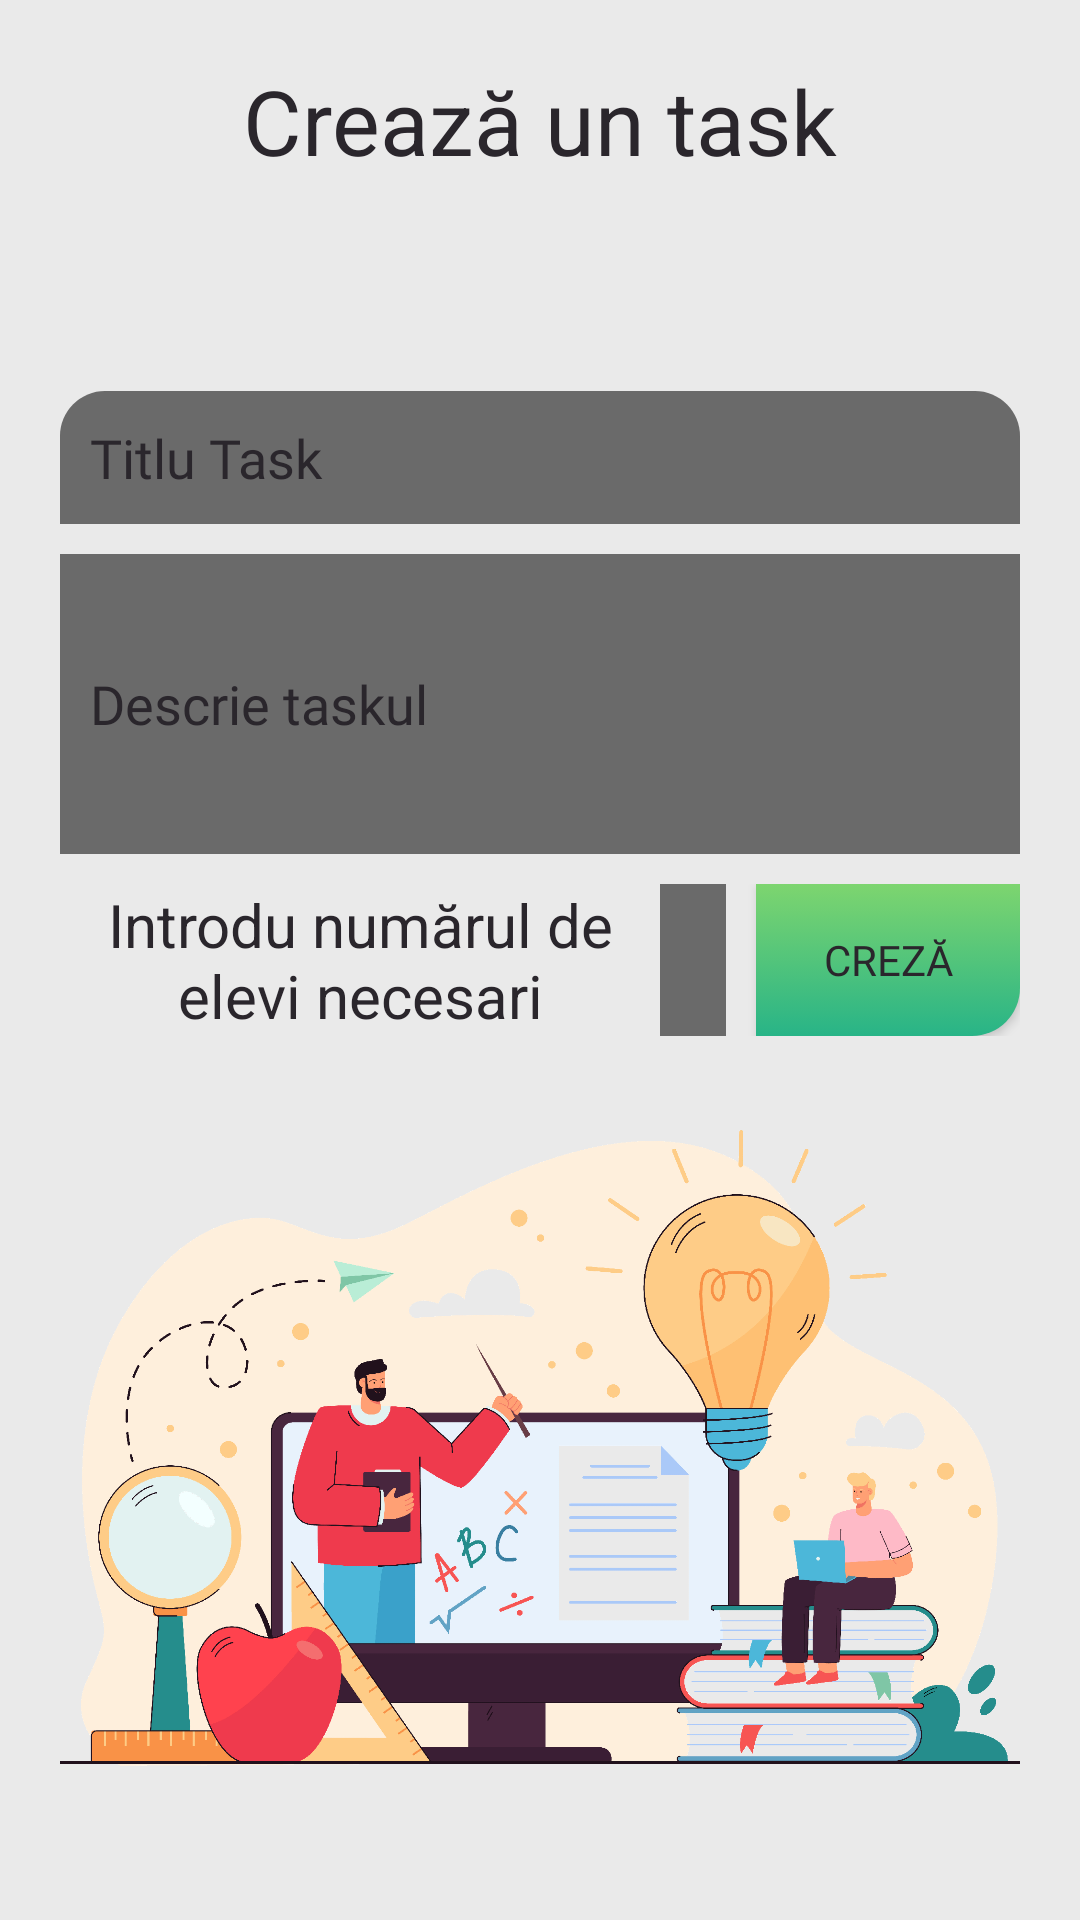

Android layout source for this screen:
<!-- AndroidManifest.xml: application theme Theme.Dshbrd -->
<!-- res/layout/activity_create_task.xml -->
<?xml version="1.0" encoding="utf-8"?>
<RelativeLayout xmlns:android="http://schemas.android.com/apk/res/android"
    xmlns:app="http://schemas.android.com/apk/res-auto"
    xmlns:tools="http://schemas.android.com/tools"
    android:layout_width="match_parent"
    android:layout_height="match_parent"
    android:background="@color/colorWhite"
    android:padding="20dp"
    tools:context=".CreateTask">

    <TextView
        android:id="@+id/activityTitleTv"
        android:layout_width="match_parent"
        android:layout_height="wrap_content"
        android:text="Crează un task"
        android:textAlignment="center"
        android:textColor="#2A262C"
        android:textColorHint="#2A262C"
        android:textSize="30dp" />

    <EditText
        android:id="@+id/tasktitleEt"
        android:layout_width="match_parent"
        android:layout_height="wrap_content"
        android:layout_above="@id/taskDescriptionEt"
        android:layout_marginTop="20dp"
        android:background="@drawable/round_top_corners"
        android:fontFamily="@font/mm"
        android:hint="Titlu Task"
        android:padding="10dp"
        android:textColor="#2A262C"
        android:textColorHint="#2A262C" />

    <EditText
        android:id="@+id/taskDescriptionEt"
        android:layout_width="match_parent"
        android:layout_height="wrap_content"
        android:layout_above="@id/relative1"
        android:layout_marginTop="10dp"
        android:layout_marginBottom="10dp"
        android:background="@color/cardColor"
        android:fontFamily="@font/mm"
        android:hint="Descrie taskul"
        android:minHeight="100dp"
        android:padding="10dp"
        android:textColor="#2A262C"
        android:textColorHint="#2A262C" />

    <RelativeLayout
        android:id="@+id/relative1"
        android:layout_width="match_parent"
        android:layout_height="wrap_content"
        android:layout_centerVertical="true">

        <TextView
            android:id="@+id/numarEleviTv"
            android:layout_width="200dp"
            android:layout_height="wrap_content"
            android:text="Introdu numărul de elevi necesari"
            android:textAlignment="center"
            android:textColor="#2A262C"
            android:textColorHint="#2A262C"
            android:textSize="20sp" />

        <EditText
            android:id="@+id/numarEleviEt"
            android:layout_width="wrap_content"
            android:layout_height="wrap_content"
            android:layout_alignTop="@id/numarEleviTv"
            android:layout_alignBottom="@id/numarEleviTv"
            android:layout_toStartOf="@id/createTaskButton"
            android:layout_toEndOf="@id/numarEleviTv"
            android:background="@color/cardColor"
            android:fontFamily="@font/mm"
            android:inputType="number"
            android:padding="10dp"
            android:textAlignment="center"
            android:textColor="#2A262C"
            android:textColorHint="#2A262C" />

        <Button
            android:id="@+id/createTaskButton"
            android:layout_width="wrap_content"
            android:layout_height="wrap_content"
            android:layout_alignTop="@id/numarEleviTv"
            android:layout_alignBottom="@id/numarEleviTv"
            android:layout_alignParentEnd="true"
            android:layout_marginLeft="10dp"
            android:background="@drawable/right_corner"
            android:fontFamily="@font/mm"
            android:text="Creză"
            android:textColor="#2A262C"
            android:textColorHint="#2A262C" />
    </RelativeLayout>

    <ImageView
        android:layout_width="match_parent"
        android:layout_height="wrap_content"
        android:layout_below="@id/relative1"
        android:src="@drawable/new_task_img" />

</RelativeLayout>
<!-- resources referenced by this layout -->
<resources>
  <color name="cardColor">#6A6A6A</color>
  <color name="colorWhite">#EAEAEA</color>
  <!-- drawable new_task_img: png bitmap (drawable, 373500 bytes) -->
  <!-- drawable right_corner (drawable) -->
  <?xml version="1.0" encoding="utf-8"?>
  <selector xmlns:android="http://schemas.android.com/apk/res/android">
  
      <item>
  
          <shape>
  
              <gradient android:angle="90" android:startColor="#28b487" android:endColor="#7dd56f" android:gradientRadius="50%p"/>
              <corners
                  android:bottomRightRadius="16dp"
                  />
  
              
  
          </shape>
  
      </item>
  
  </selector>
  <!-- drawable round_top_corners (drawable) -->
  <?xml version="1.0" encoding="utf-8"?>
  <shape xmlns:android="http://schemas.android.com/apk/res/android"
      android:shape="rectangle"
      android:padding="10dp">
  
      <solid android:color="@color/cardColor" />
      <corners
          android:topLeftRadius="15dp"
          android:topRightRadius="15dp" />
  </shape>
  <style name="Theme.Dshbrd" parent="Theme.AppCompat.DayNight.NoActionBar">
          
          <item name="colorPrimary">#28b487</item>
          <item name="colorPrimaryVariant">@color/purple_700</item>
          <item name="colorOnPrimary">@color/white</item>
          
          <item name="colorSecondary">@color/teal_200</item>
          <item name="colorSecondaryVariant">@color/teal_700</item>
          <item name="colorOnSecondary">@color/black</item>
          
          <item name="android:statusBarColor" tools:targetApi="l">?attr/colorPrimaryVariant</item>
          
      </style>
  <color name="purple_700">#FF3700B3</color>
  <color name="white">#FFFFFFFF</color>
  <color name="teal_200">#FF03DAC5</color>
  <color name="teal_700">#FF018786</color>
  <color name="black">#FF000000</color>
</resources>
